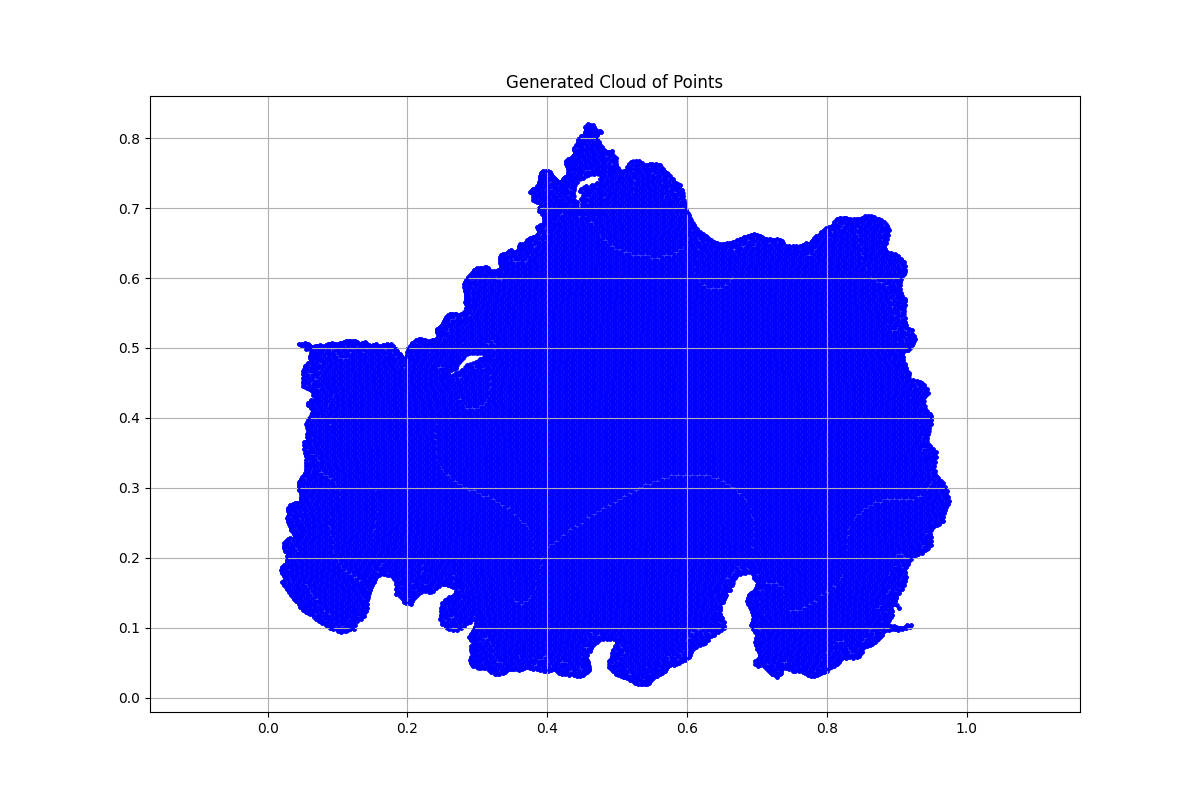

The data file committed next to this chart (first rows):
x, y, region, boundary_flag
0.04437, 0.5057, 1.0, 1.0
0.0479, 0.5043, 1.0, 1.0
0.05079, 0.503, 1.0, 1.0
0.05384, 0.5016, 1.0, 1.0
0.05448, 0.4985, 1.0, 1.0
0.06219, 0.4985, 1.0, 1.0
0.06187, 0.4929, 1.0, 1.0
0.06122, 0.4892, 1.0, 1.0
0.0609, 0.4857, 1.0, 1.0
0.06411, 0.4826, 1.0, 1.0
0.06026, 0.4796, 1.0, 1.0
0.05769, 0.4789, 1.0, 1.0
0.05304, 0.4744, 1.0, 1.0
0.05079, 0.4664, 1.0, 1.0
0.05047, 0.4629, 1.0, 1.0
0.05095, 0.4571, 1.0, 1.0
0.05047, 0.4497, 1.0, 1.0
0.05127, 0.4457, 1.0, 1.0
0.05625, 0.443, 1.0, 1.0
0.06138, 0.4396, 1.0, 1.0
0.0654, 0.4364, 1.0, 1.0
0.06491, 0.4322, 1.0, 1.0
0.0678, 0.4298, 1.0, 1.0
0.06893, 0.4271, 1.0, 1.0
0.06604, 0.424, 1.0, 1.0
0.06267, 0.4253, 1.0, 1.0
0.05801, 0.421, 1.0, 1.0
0.05834, 0.4189, 1.0, 1.0
0.06042, 0.4171, 1.0, 1.0
0.06251, 0.4136, 1.0, 1.0
0.0654, 0.4108, 1.0, 1.0
0.06331, 0.4069, 1.0, 1.0
0.06138, 0.4015, 1.0, 1.0
0.05834, 0.397, 1.0, 1.0
0.05529, 0.3915, 1.0, 1.0
0.05577, 0.3884, 1.0, 1.0
0.05721, 0.3833, 1.0, 1.0
0.05801, 0.3791, 1.0, 1.0
0.05673, 0.3769, 1.0, 1.0
0.05673, 0.3727, 1.0, 1.0
0.05914, 0.3698, 1.0, 1.0
0.05641, 0.3674, 1.0, 1.0
0.05256, 0.3655, 1.0, 1.0
0.05224, 0.3608, 1.0, 1.0
0.0524, 0.3558, 1.0, 1.0
0.05352, 0.3492, 1.0, 1.0
0.05448, 0.3449, 1.0, 1.0
0.05513, 0.3399, 1.0, 1.0
0.05464, 0.3353, 1.0, 1.0
0.05448, 0.3309, 1.0, 1.0
0.05545, 0.3275, 1.0, 1.0
0.05513, 0.3244, 1.0, 1.0
0.05384, 0.3216, 1.0, 1.0
0.05336, 0.319, 1.0, 1.0
0.0516, 0.3177, 1.0, 1.0
0.04919, 0.3158, 1.0, 1.0
0.0471, 0.3129, 1.0, 1.0
0.04694, 0.3101, 1.0, 1.0
0.04502, 0.3085, 1.0, 1.0
0.0455, 0.3056, 1.0, 1.0
... 24,886 more rows
